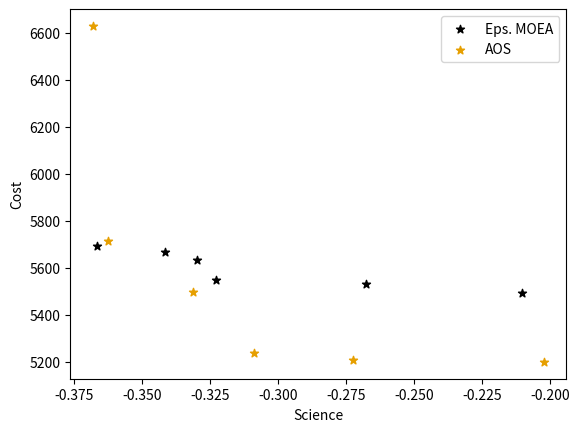

This chart was generated by the following Python code:
# -*- coding: utf-8 -*-
"""
Created on Wed Jun 15 20:55:01 2022

[redacted]
"""

import matplotlib.pyplot as plt
import numpy as np

eps_moea_pf = [[-3.66561221e-01,  5.69331923e+03],
 [-3.41491226e-01, 5.66545976e+03],
 [-3.29747378e-01,  5.63338054e+03],
 [-3.23012522e-01,  5.54860060e+03],
 [-2.67929062e-01,  5.53114071e+03],
 [-2.10299837e-01,  5.49409908e+03]]

aos_pf = [[-3.68182286e-01,  6.62935232e+03],
 [-3.62545844e-01,  5.71306386e+03],
 [-3.31189749e-01,  5.49908566e+03],
 [-3.08943552e-01,  5.23653744e+03],
 [-2.72644059e-01,  5.20631472e+03],
 [-2.02430127e-01,  5.19954447e+03]]

eps_moea_pf_science = [x[0] for x in eps_moea_pf]
eps_moea_pf_cost = [x[1] for x in eps_moea_pf]

aos_pf_science = [x[0] for x in aos_pf]
aos_pf_cost = [x[1] for x in aos_pf]

plt.figure()
plt.scatter(eps_moea_pf_science, eps_moea_pf_cost, marker='*', color='#000000', label='Eps. MOEA')
plt.scatter(aos_pf_science, aos_pf_cost, marker='*', color='#E69F00', label='AOS')
plt.xlabel('Science')
plt.ylabel('Cost')
plt.legend(loc='best')